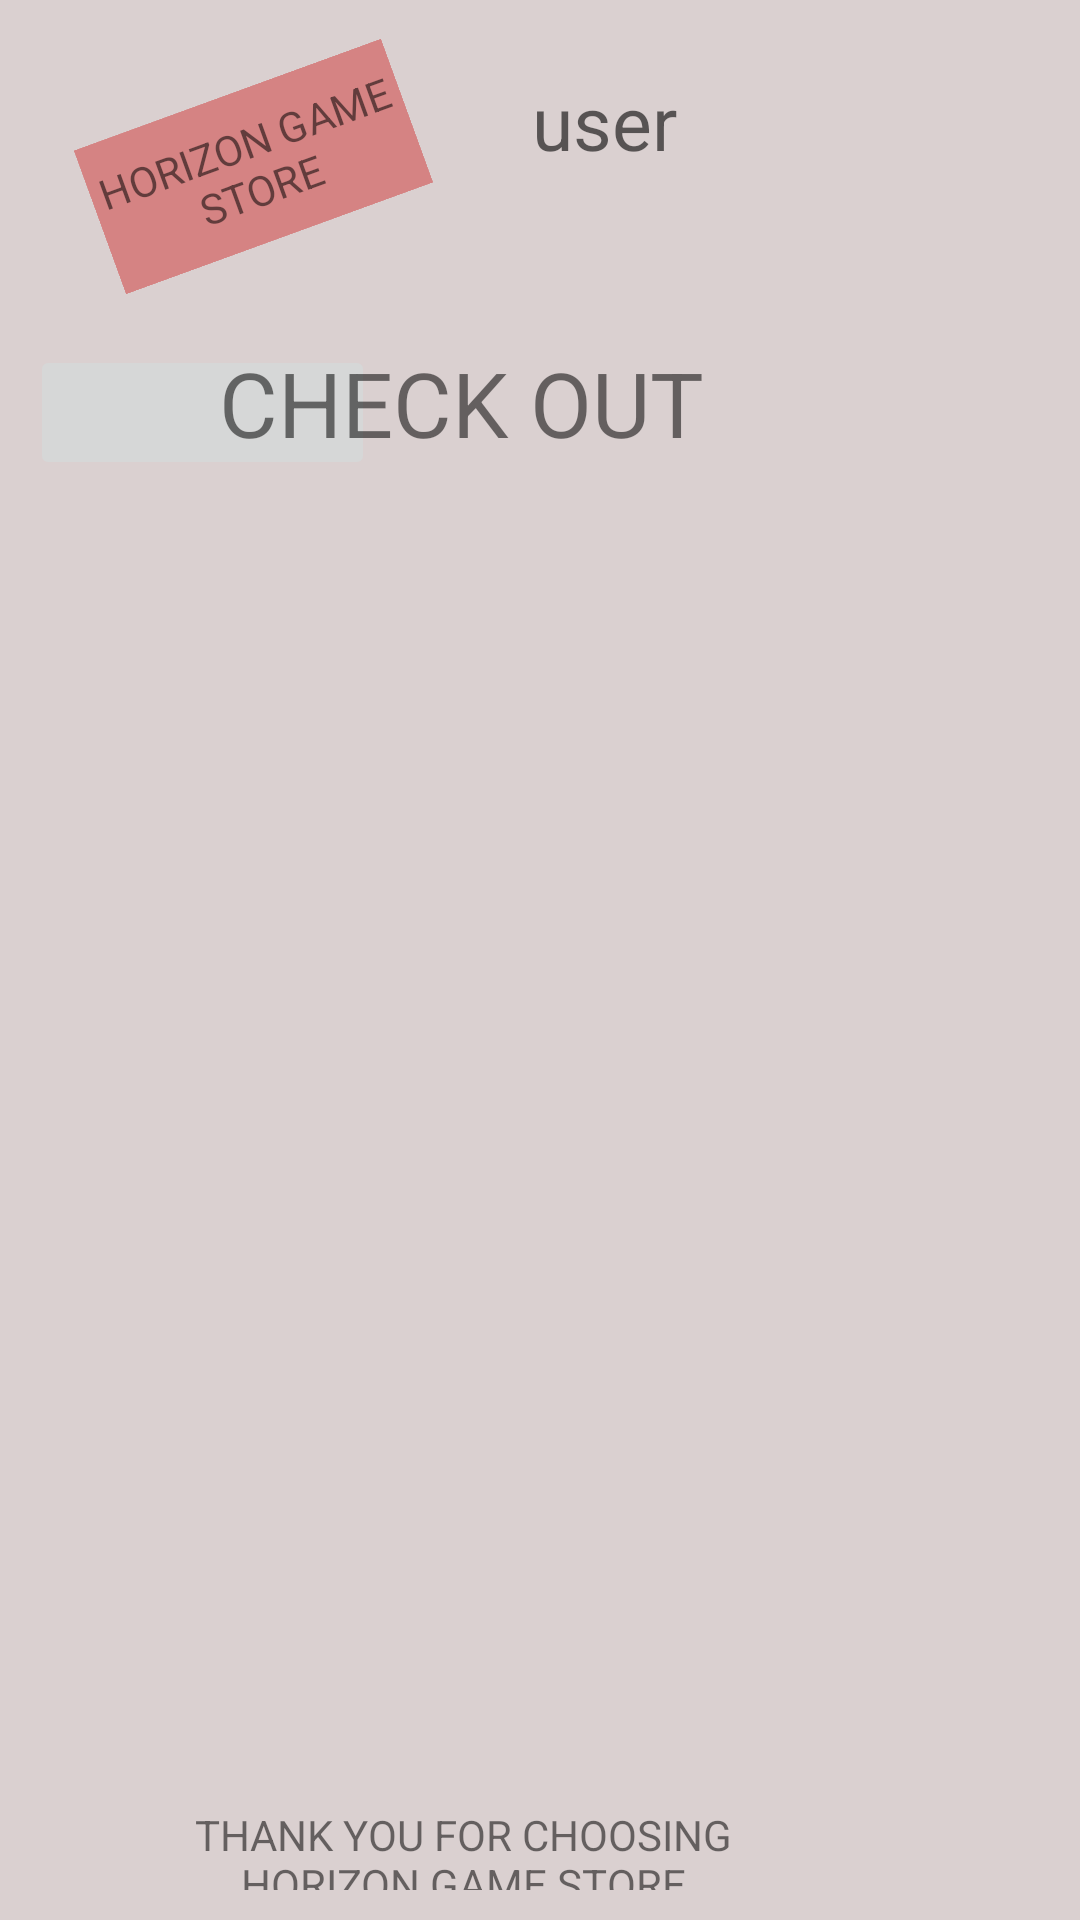

The Android layout XML behind this screen, and the referenced resources:
<!-- AndroidManifest.xml: application theme Theme.HORIZONGAMESTORE -->
<!-- res/layout/activity_checkout.xml -->
<?xml version="1.0" encoding="utf-8"?>
<androidx.constraintlayout.widget.ConstraintLayout xmlns:android="http://schemas.android.com/apk/res/android"
    xmlns:app="http://schemas.android.com/apk/res-auto"
    xmlns:tools="http://schemas.android.com/tools"
    android:layout_width="match_parent"
    android:layout_height="match_parent"
    android:background="#DAD0D0"
    tools:context=".Checkout">





    <LinearLayout
        android:layout_width="match_parent"
        android:layout_height="match_parent"
        android:layout_margin="10dp"
        android:orientation="vertical">
        //LOGo
        <RelativeLayout
            android:layout_width="match_parent"
            android:layout_height="150dp">


            <TextView
                android:layout_width="109dp"
                android:layout_height="51dp"
                android:layout_marginStart="20dp"
                android:layout_marginTop="20dp"
                android:layout_marginEnd="20dp"
                android:layout_marginBottom="20dp"
                android:background="#D58383"
                android:gravity="center"
                android:rotation="-20"
                android:text="HORIZON GAME STORE">

            </TextView>

            <TextView
                android:layout_width="141dp"
                android:layout_height="57dp"
                android:layout_alignParentTop="true"
                android:layout_alignParentRight="true"
                android:layout_marginTop="2dp"
                android:layout_marginRight="78dp"
                android:gravity="center"
                android:hint="user"
                android:textSize="25dp">

            </TextView>

            <ImageView
                android:layout_width="76dp"
                android:layout_height="56dp"
                android:layout_alignParentTop="true"
                android:layout_alignParentEnd="true"
                android:layout_marginTop="2dp"
                android:layout_marginEnd="0dp"
                android:src="@drawable/gamecontroller">

            </ImageView>

            <ImageButton
                android:layout_width="115dp"
                android:layout_height="45dp"
                android:layout_alignParentBottom="true"
                android:rotation="180"
                android:scaleType="fitCenter"
                android:id="@+id/back"
                android:src="@drawable/backarrow">
            </ImageButton>

            <TextView
                android:layout_width="228dp"
                android:layout_height="45dp"
                android:layout_alignParentEnd="true"
                android:layout_alignParentBottom="true"
                android:layout_marginEnd="49dp"
                android:layout_marginBottom="1dp"
                android:text="CHECK OUT"
                android:textSize="30dp" />


        </RelativeLayout>


        <RelativeLayout
            android:layout_width="match_parent"
            android:layout_height="match_parent">


            <androidx.recyclerview.widget.RecyclerView
                android:id="@+id/recyclerView"
                android:layout_width="366dp"
                android:layout_height="438dp"
                android:layout_centerHorizontal="true" />

            <TextView
                android:id="@+id/textView45"
                android:layout_width="221dp"
                android:layout_height="52dp"
                android:layout_alignParentEnd="true"
                android:layout_centerHorizontal="true"
                android:layout_marginTop="4dp"
                android:layout_marginEnd="85dp"
                android:gravity="center"
                android:layout_below="@+id/recyclerView"
                android:text="THANK YOU FOR CHOOSING HORIZON GAME STORE" />

        </RelativeLayout>
    </LinearLayout>
</androidx.constraintlayout.widget.ConstraintLayout>
<!-- resources referenced by this layout -->
<resources>
  <style name="Theme.HORIZONGAMESTORE" parent="Theme.MaterialComponents.DayNight.DarkActionBar">
          
          <item name="colorPrimary">@color/purple_500</item>
          <item name="colorPrimaryVariant">@color/purple_700</item>
          <item name="colorOnPrimary">@color/white</item>
          
          <item name="colorSecondary">@color/teal_200</item>
          <item name="colorSecondaryVariant">@color/teal_700</item>
          <item name="colorOnSecondary">@color/black</item>
          
          <item name="android:statusBarColor" tools:targetApi="l">?attr/colorPrimaryVariant</item>
          
      </style>
  <!-- not gathered from this repository: default colours our renderer supplied (Android Studio template values) -->
  <color name="purple_500">#FF6200EE</color>
  <color name="purple_700">#FF3700B3</color>
  <color name="teal_200">#FF03DAC5</color>
  <color name="teal_700">#FF018786</color>
  <color name="black">#FF000000</color>
  <color name="white">#FFFFFFFF</color>
</resources>
